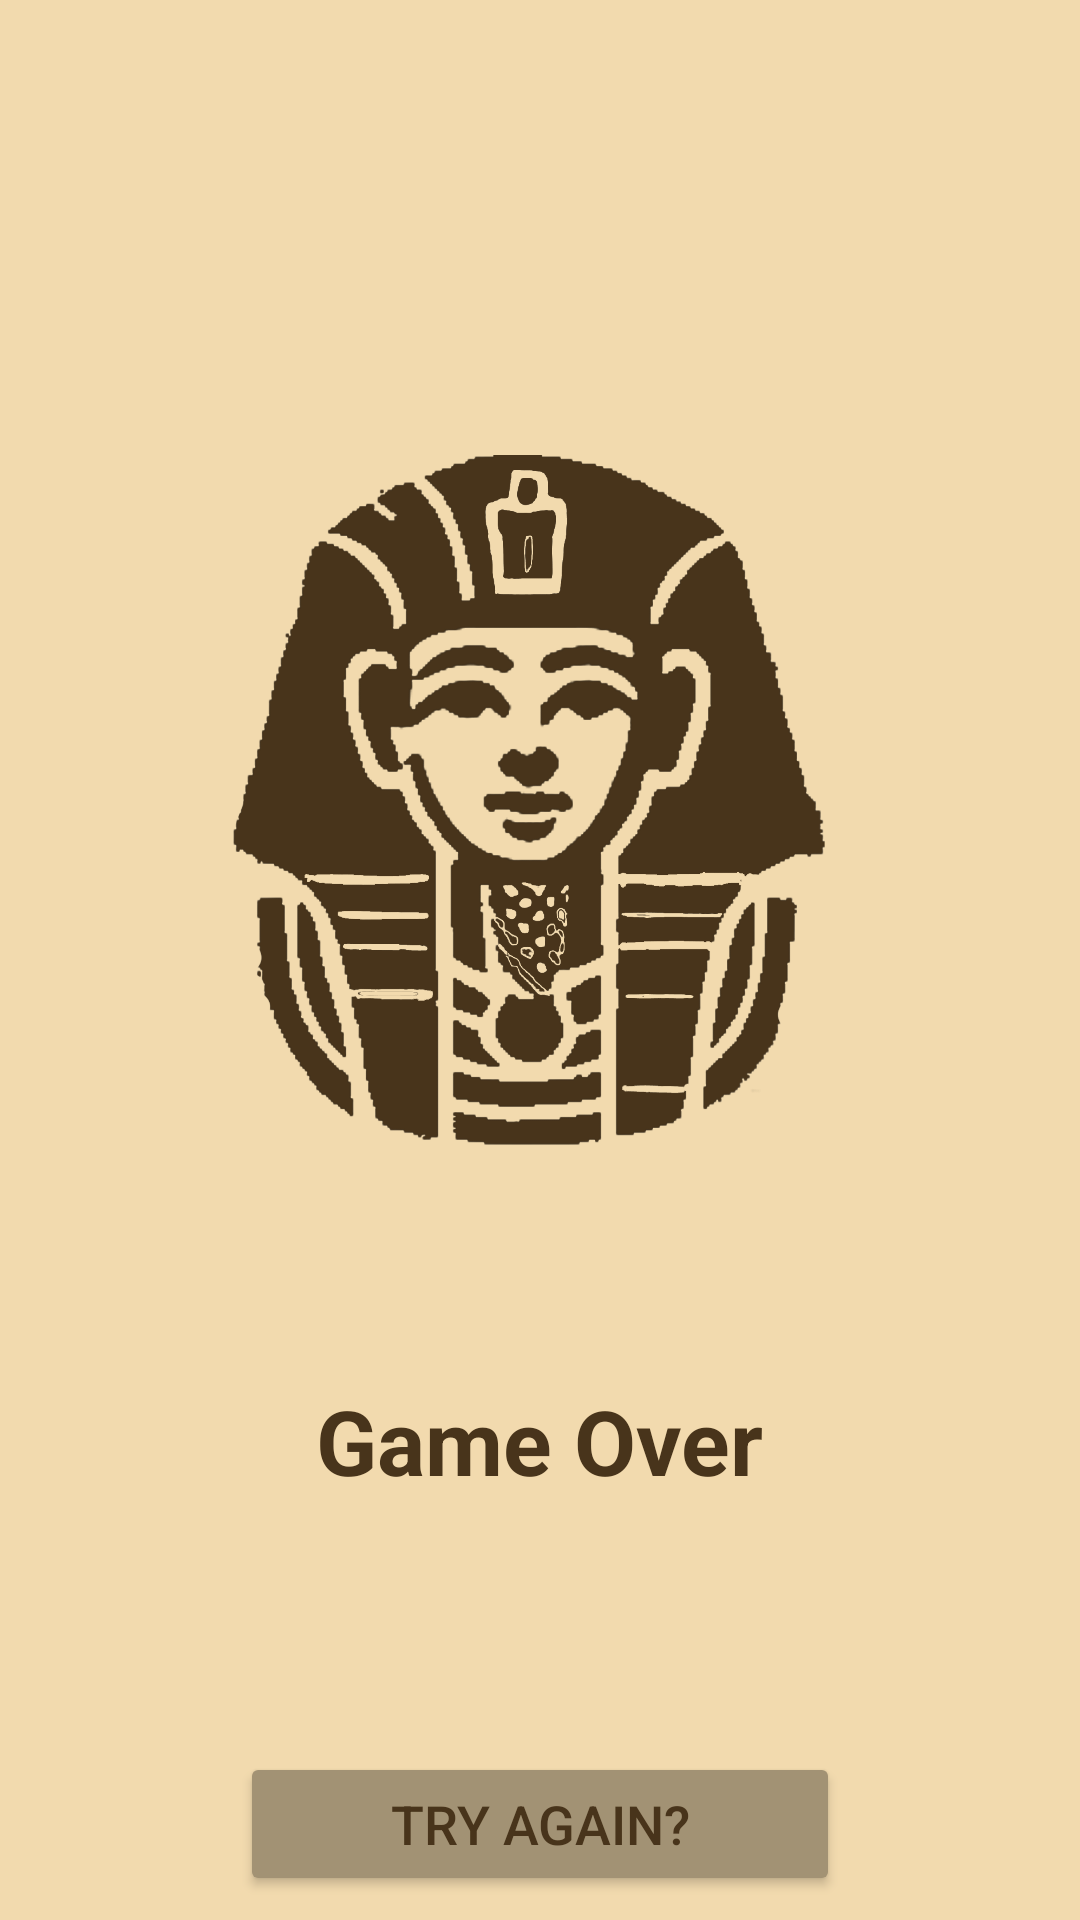

Here is an Android app screen rendered from its layout file. Give the layout XML and the strings, colors and styles it references.
<!-- AndroidManifest.xml: application theme Theme.EgyptExplorer -->
<!-- res/layout/fragment_game_over.xml -->
<?xml version="1.0" encoding="utf-8"?>
<layout
    xmlns:android="http://schemas.android.com/apk/res/android"
    xmlns:tools="http://schemas.android.com/tools"
    xmlns:app="http://schemas.android.com/apk/res-auto"
    >
    <data>
        <variable
            name="game_over"
            type="com.android.egyptexplorer.fragments.GameOverFragment" />
    </data>
<androidx.constraintlayout.widget.ConstraintLayout
    android:layout_width="match_parent"
    android:layout_height="match_parent"
    tools:context=".fragments.GameOverFragment"
    android:background="@color/Background">

    <ImageView
        android:id="@+id/ivGameOver"
        android:layout_width="wrap_content"
        android:layout_height="362dp"
        android:src="@drawable/statue_1"
        app:layout_constraintStart_toStartOf="parent"
        app:layout_constraintEnd_toEndOf="parent"
        app:layout_constraintTop_toTopOf="parent"
        android:layout_marginStart="8dp"
        android:layout_marginEnd="8dp"
        android:layout_marginTop="90dp"
        />
    <TextView
        android:id="@+id/scoreText"
        android:layout_width="wrap_content"
        android:layout_height="wrap_content"
        android:text="Game Over"
        android:textSize="30sp"
        android:textStyle="bold"
        android:textColor="@color/textColor"
        app:layout_constraintStart_toStartOf="parent"
        app:layout_constraintEnd_toEndOf="parent"
        app:layout_constraintTop_toBottomOf="@id/ivGameOver"
        android:layout_marginTop="8dp"/>

    <TextView
        android:id="@+id/score"
        android:layout_width="wrap_content"
        android:layout_height="wrap_content"
        android:text="@{Integer.toString(game_over.score)}"
        android:textSize="24sp"
        android:textStyle="bold"
        tools:text = "0"
        android:textColor="@color/textColor"
        app:layout_constraintStart_toStartOf="parent"
        app:layout_constraintEnd_toEndOf="parent"
        app:layout_constraintTop_toBottomOf="@id/scoreText"
        android:layout_marginTop="8dp"/>
    <Button
        android:id="@+id/tryAgainBtn"
        android:layout_width="200dp"
        android:layout_height="wrap_content"
        android:text="@string/try_again"
        android:textColor="@color/textColor"
        app:layout_constraintBottom_toBottomOf="parent"
        app:layout_constraintStart_toStartOf="parent"
        app:layout_constraintEnd_toEndOf="parent"
        android:layout_marginBottom="8dp"
        android:textSize="18sp"
        android:backgroundTint="@color/colorPrimaryDark"
        />

</androidx.constraintlayout.widget.ConstraintLayout>
</layout>
<!-- resources referenced by this layout -->
<resources>
  <color name="Background">#f2daae</color>
  <color name="colorPrimaryDark">#A29274</color>
  <color name="textColor">#48341B</color>
  <!-- drawable statue_1: png bitmap (drawable, 274509 bytes) -->
  <string name="try_again">Try Again?</string>
  <style name="Theme.EgyptExplorer" parent="Base.Theme.EgyptExplorer" />
  <style name="Base.Theme.EgyptExplorer" parent="Theme.AppCompat.DayNight.DarkActionBar">
          <item name="colorPrimary">@color/colorPrimary</item>
          <item name="colorAccent">@color/colorPrimaryDark</item>
      </style>
  <color name="colorPrimary">#C3B08C</color>
</resources>
